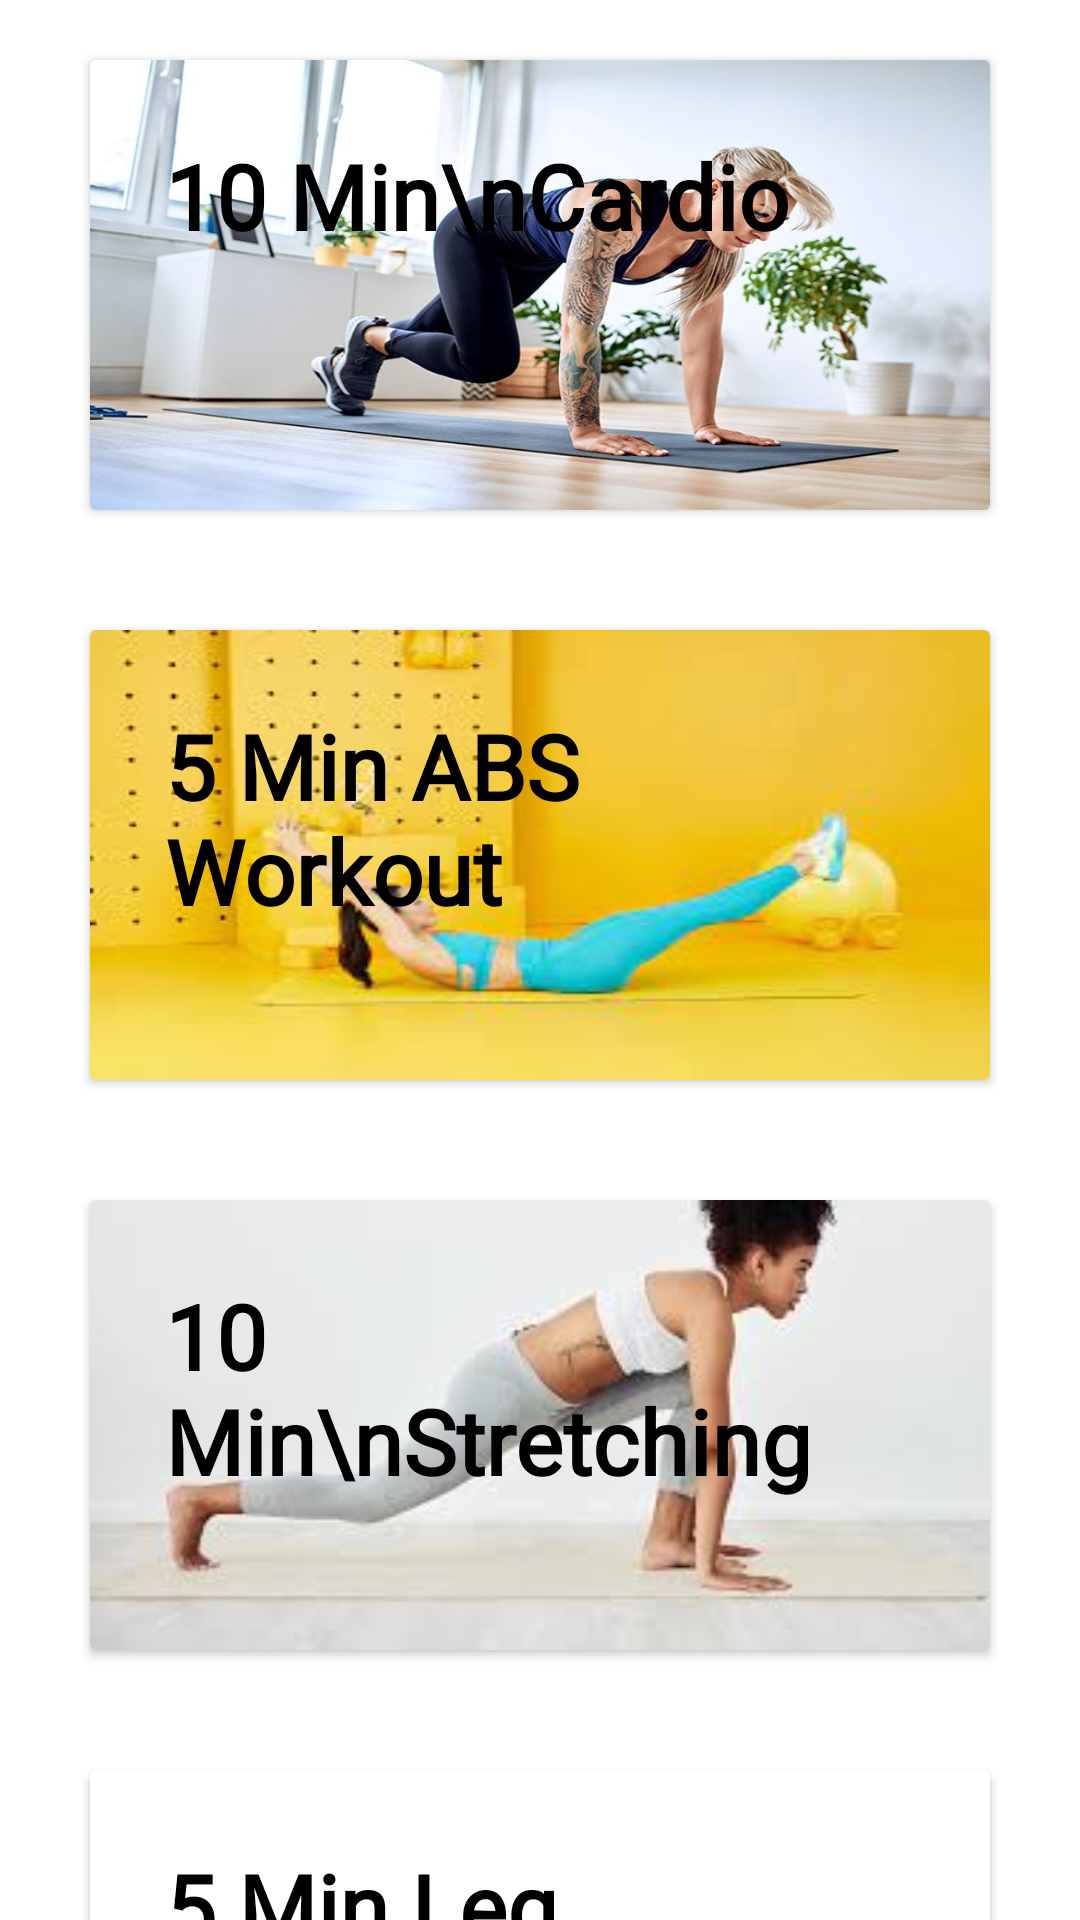

Android layout source for this screen:
<!-- AndroidManifest.xml: application theme Theme.myLightTheme -->
<!-- res/layout/fragment_exercise.xml -->
<?xml version="1.0" encoding="utf-8"?>
<ScrollView xmlns:android="http://schemas.android.com/apk/res/android"
    xmlns:app="http://schemas.android.com/apk/res-auto"
    xmlns:tools="http://schemas.android.com/tools"
    android:layout_width="match_parent"
    android:layout_height="match_parent"
    android:background="#FFFFFF"
    tools:context=".ExploreChildFragments.ExerciseFragment">

    <LinearLayout
        android:layout_width="match_parent"
        android:layout_height="wrap_content"
        android:background="@color/colorPrimary"
        android:orientation="vertical">


        <androidx.cardview.widget.CardView
            android:id="@+id/c0"
            android:layout_width="300dp"
            android:layout_height="wrap_content"
            android:layout_gravity="center"
            android:layout_margin="20dp"
            android:clickable="true"
            android:focusable="true"
            app:cardBackgroundColor="#FFFFFF">

            <RelativeLayout
                android:layout_width="match_parent"
                android:layout_height="150dp"
                android:background="@drawable/cardio">

                <TextView
                    android:layout_width="match_parent"
                    android:layout_height="match_parent"
                    android:fontFamily="@font/annie_use_your_telescope"
                    android:padding="25dp"
                    android:text="10 Min\nCardio"
                    android:textColor="#000000"
                    android:textSize="30sp"
                    android:textStyle="bold" />

            </RelativeLayout>
        </androidx.cardview.widget.CardView>

        <androidx.cardview.widget.CardView
            android:id="@+id/c1"
            android:layout_width="300dp"
            android:layout_height="wrap_content"
            android:layout_gravity="center"
            android:layout_margin="20dp"
            android:background="#FFFFFF"
            android:clickable="true"
            android:focusable="true"
            app:cardBackgroundColor="#FFFFFF">

            <RelativeLayout
                android:layout_width="match_parent"
                android:layout_height="150dp"
                android:background="@drawable/abs">

                <TextView
                    android:layout_width="match_parent"
                    android:layout_height="match_parent"
                    android:fontFamily="@font/annie_use_your_telescope"
                    android:padding="25dp"
                    android:text="5 Min ABS Workout"
                    android:textColor="@color/black"
                    android:textSize="30sp"
                    android:textStyle="bold" />

            </RelativeLayout>
        </androidx.cardview.widget.CardView>

        <androidx.cardview.widget.CardView
            android:id="@+id/c2"
            android:layout_width="300dp"
            android:layout_height="wrap_content"
            android:layout_gravity="center"
            android:layout_margin="20dp"
            android:clickable="true"
            android:focusable="true"
            app:cardBackgroundColor="#FFFFFF">

            <RelativeLayout
                android:layout_width="match_parent"
                android:layout_height="150dp"
                android:background="@drawable/stretch">

                <TextView
                    android:layout_width="match_parent"
                    android:layout_height="match_parent"
                    android:fontFamily="@font/annie_use_your_telescope"
                    android:padding="25dp"
                    android:text="10 Min\nStretching"
                    android:textColor="#000000"
                    android:textSize="30sp"
                    android:textStyle="bold" />

            </RelativeLayout>
        </androidx.cardview.widget.CardView>

        <androidx.cardview.widget.CardView
            android:id="@+id/c3"
            android:layout_width="300dp"
            android:layout_height="wrap_content"
            android:layout_gravity="center"
            android:layout_margin="20dp"
            android:clickable="true"
            android:focusable="true"
            app:cardBackgroundColor="#FFFFFF">

            <RelativeLayout
                android:layout_width="match_parent"
                android:layout_height="150dp"
                android:background="@drawable/leg">

                <TextView
                    android:layout_width="match_parent"
                    android:layout_height="match_parent"
                    android:fontFamily="@font/annie_use_your_telescope"
                    android:padding="25dp"
                    android:text="5 Min Leg Workout"
                    android:textColor="#000000"
                    android:textSize="30sp"
                    android:textStyle="bold" />

            </RelativeLayout>
        </androidx.cardview.widget.CardView>

        <androidx.cardview.widget.CardView
            android:id="@+id/c4"
            android:layout_width="300dp"
            android:layout_height="wrap_content"
            android:layout_gravity="center"
            android:layout_margin="20dp"
            android:clickable="true"
            android:focusable="true"
            app:cardBackgroundColor="#FFFFFF">

            <RelativeLayout
                android:layout_width="match_parent"
                android:layout_height="150dp"
                android:background="@drawable/upper">

                <TextView
                    android:layout_width="match_parent"
                    android:layout_height="match_parent"
                    android:fontFamily="@font/annie_use_your_telescope"
                    android:padding="10dp"
                    android:text="7 Min Upper Body Workout"
                    android:textColor="#000000"
                    android:textSize="30sp"
                    android:textStyle="bold" />

            </RelativeLayout>
        </androidx.cardview.widget.CardView>
    </LinearLayout>

</ScrollView>
<!-- resources referenced by this layout -->
<resources>
  <color name="black">#000000</color>
  <color name="colorPrimary">#FFFFFFFF</color>
  <!-- drawable abs: jpg bitmap (drawable, 6471 bytes) -->
  <!-- drawable cardio: jpg bitmap (drawable, 73717 bytes) -->
  <!-- drawable stretch: jpg bitmap (drawable, 4240 bytes) -->
  <!-- drawable upper: jpg bitmap (drawable, 7338 bytes) -->
  <style name="Theme.myLightTheme" parent="Theme.MaterialComponents.NoActionBar">
          <item name="myPageTheme">@style/light_page</item>
          <item name="android:textViewStyle">@style/darkText</item>
          <item name="android:buttonStyle">@style/lightButton</item>
      </style>
  <style name="light_page">
          <item name="android:background">#fff</item>
      </style>
  <style name="darkText">
          <item name="android:textColor">@color/white</item>
          <item name="android:textSize">25dp</item>
      </style>
  <style name="lightButton">
          <item name="android:textColor">#000</item>
          <item name="android:background">#fff</item>
          <item name="android:textSize">25dp</item>
      </style>
  <color name="white">#FFFFFFFF</color>
</resources>
